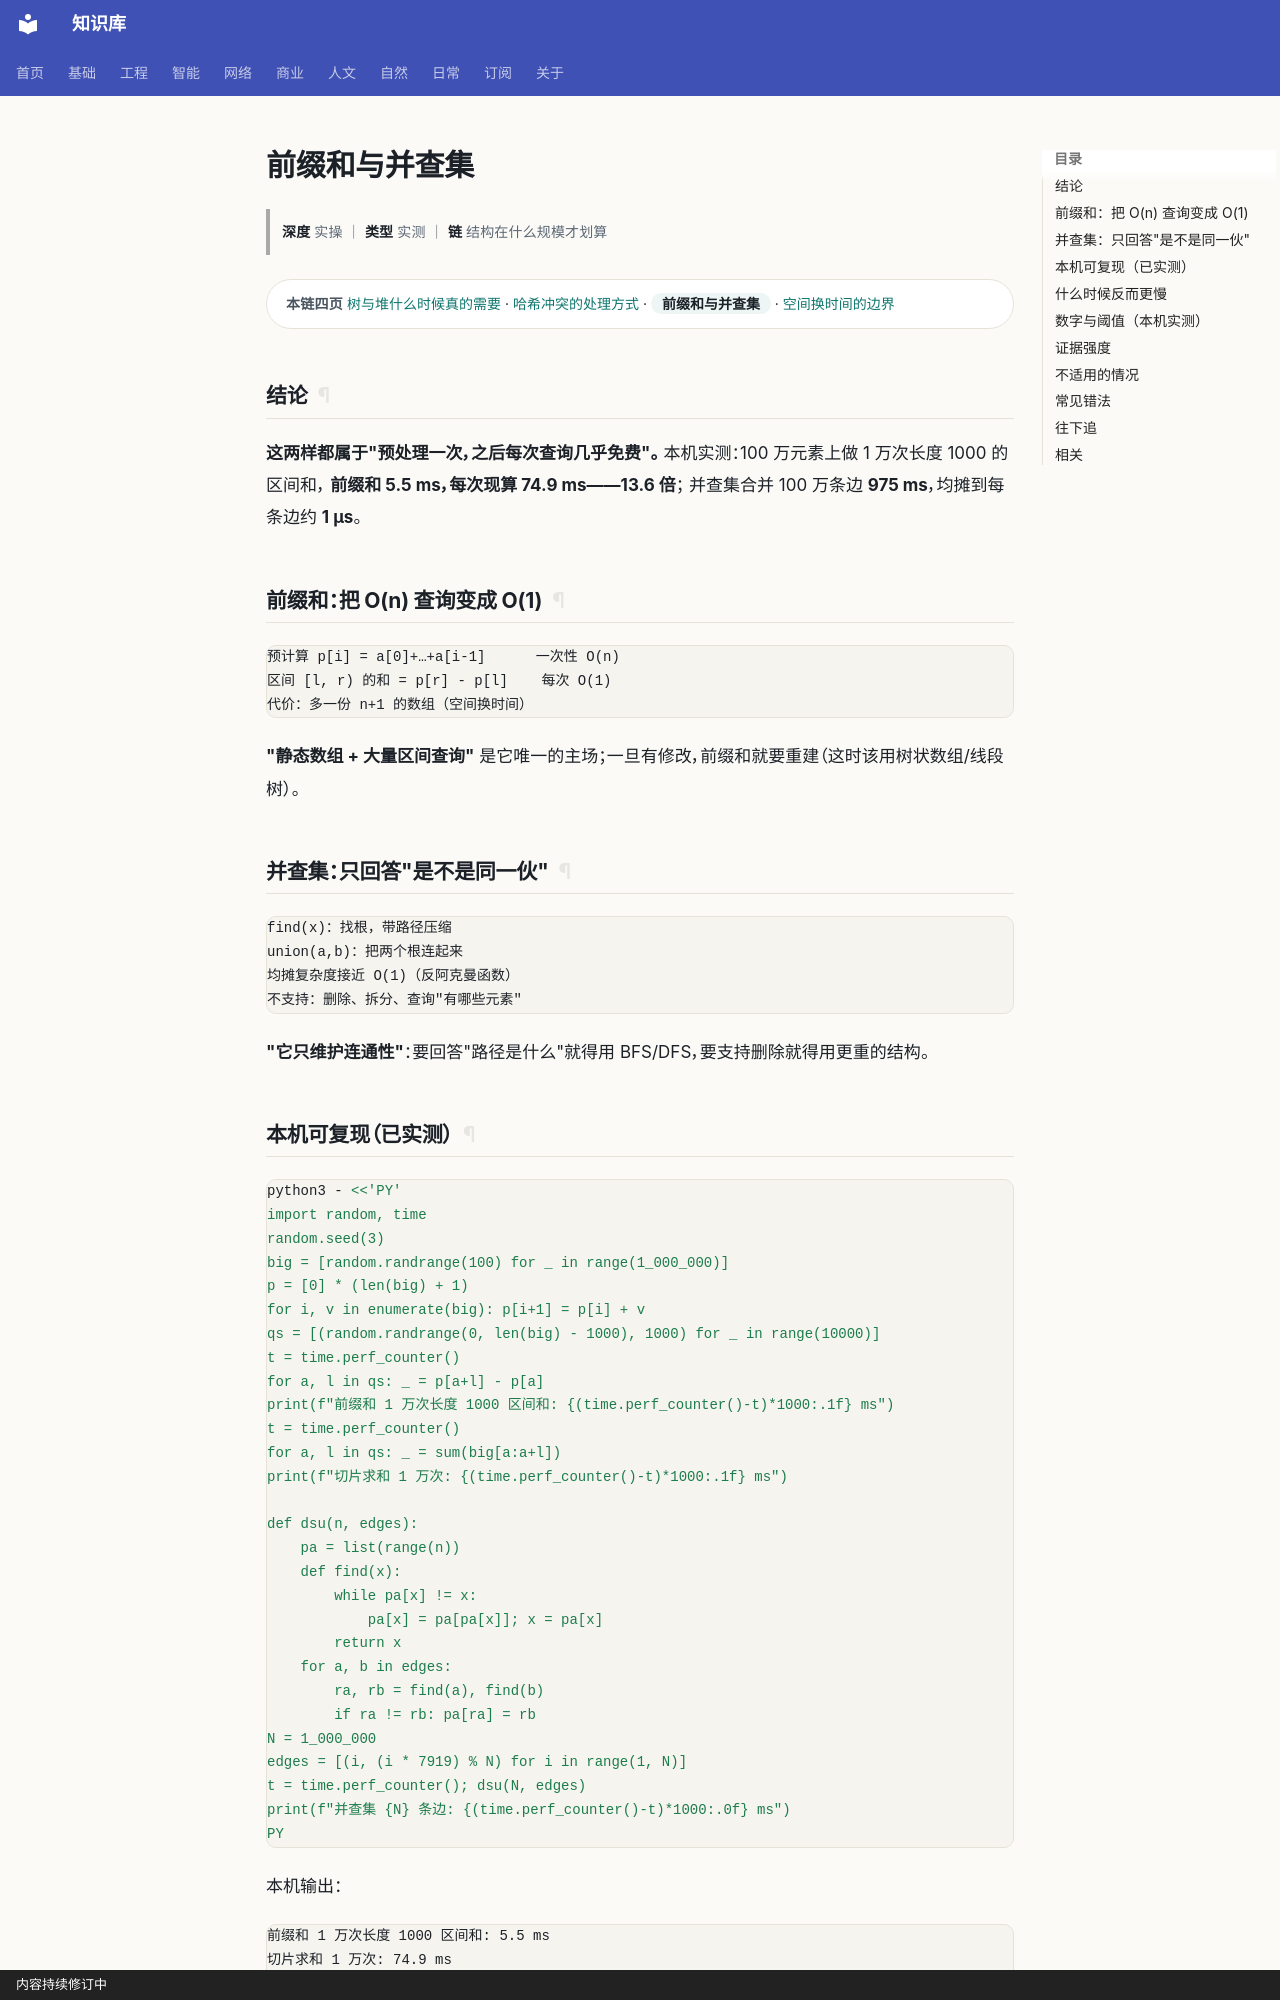

repository: gh503/kb · page: 工程/算法与数据结构/前缀和与并查集/index.html · generator: mkdocs · copyright: 内容持续修订中

# 前缀和与并查集

> **深度** 实操 ｜ **类型** 实测 ｜ **链** 结构在什么规模才划算

<div class="kb-chain" markdown>
<span class="kb-chain__label">本链四页</span> [树与堆什么时候真的需要](树与堆什么时候真的需要.md) · [哈希冲突的处理方式](哈希冲突的处理方式.md) · <span class="kb-chain__now">前缀和与并查集</span> · [空间换时间的边界](空间换时间的边界.md)
</div>


## 结论

**这两样都属于"预处理一次，之后每次查询几乎免费"。**
本机实测：100 万元素上做 1 万次长度 1000 的区间和，
**前缀和 5.5 ms，每次现算 74.9 ms——13.6 倍**；
并查集合并 100 万条边 **975 ms**，均摊到每条边约 **1 µs**。

## 前缀和：把 O(n) 查询变成 O(1)

```text
预计算 p[i] = a[0]+…+a[i-1]      一次性 O(n)
区间 [l, r) 的和 = p[r] - p[l]    每次 O(1)
代价：多一份 n+1 的数组（空间换时间）
```

**"静态数组 + 大量区间查询"** 是它唯一的主场；一旦有修改，前缀和就要重建（这时该用树状数组/线段树）。

## 并查集：只回答"是不是同一伙"

```text
find(x)：找根，带路径压缩
union(a,b)：把两个根连起来
均摊复杂度接近 O(1)（反阿克曼函数）
不支持：删除、拆分、查询"有哪些元素"
```

**"它只维护连通性"**：要回答"路径是什么"就得用 BFS/DFS，要支持删除就得用更重的结构。

## 本机可复现（已实测）

```bash
python3 - <<'PY'
import random, time
random.seed(3)
big = [random.randrange(100) for _ in range(1_000_000)]
p = [0] * (len(big) + 1)
for i, v in enumerate(big): p[i+1] = p[i] + v
qs = [(random.randrange(0, len(big) - 1000), 1000) for _ in range(10000)]
t = time.perf_counter()
for a, l in qs: _ = p[a+l] - p[a]
print(f"前缀和 1 万次长度 1000 区间和: {(time.perf_counter()-t)*1000:.1f} ms")
t = time.perf_counter()
for a, l in qs: _ = sum(big[a:a+l])
print(f"切片求和 1 万次: {(time.perf_counter()-t)*1000:.1f} ms")

def dsu(n, edges):
    pa = list(range(n))
    def find(x):
        while pa[x] != x:
            pa[x] = pa[pa[x]]; x = pa[x]
        return x
    for a, b in edges:
        ra, rb = find(a), find(b)
        if ra != rb: pa[ra] = rb
N = 1_000_000
edges = [(i, (i * 7919) % N) for i in range(1, N)]
t = time.perf_counter(); dsu(N, edges)
print(f"并查集 {N} 条边: {(time.perf_counter()-t)*1000:.0f} ms")
PY
```

本机输出：

```text
前缀和 1 万次长度 1000 区间和: 5.5 ms
切片求和 1 万次: 74.9 ms
并查集 1000000 条边: 975 ms
```
